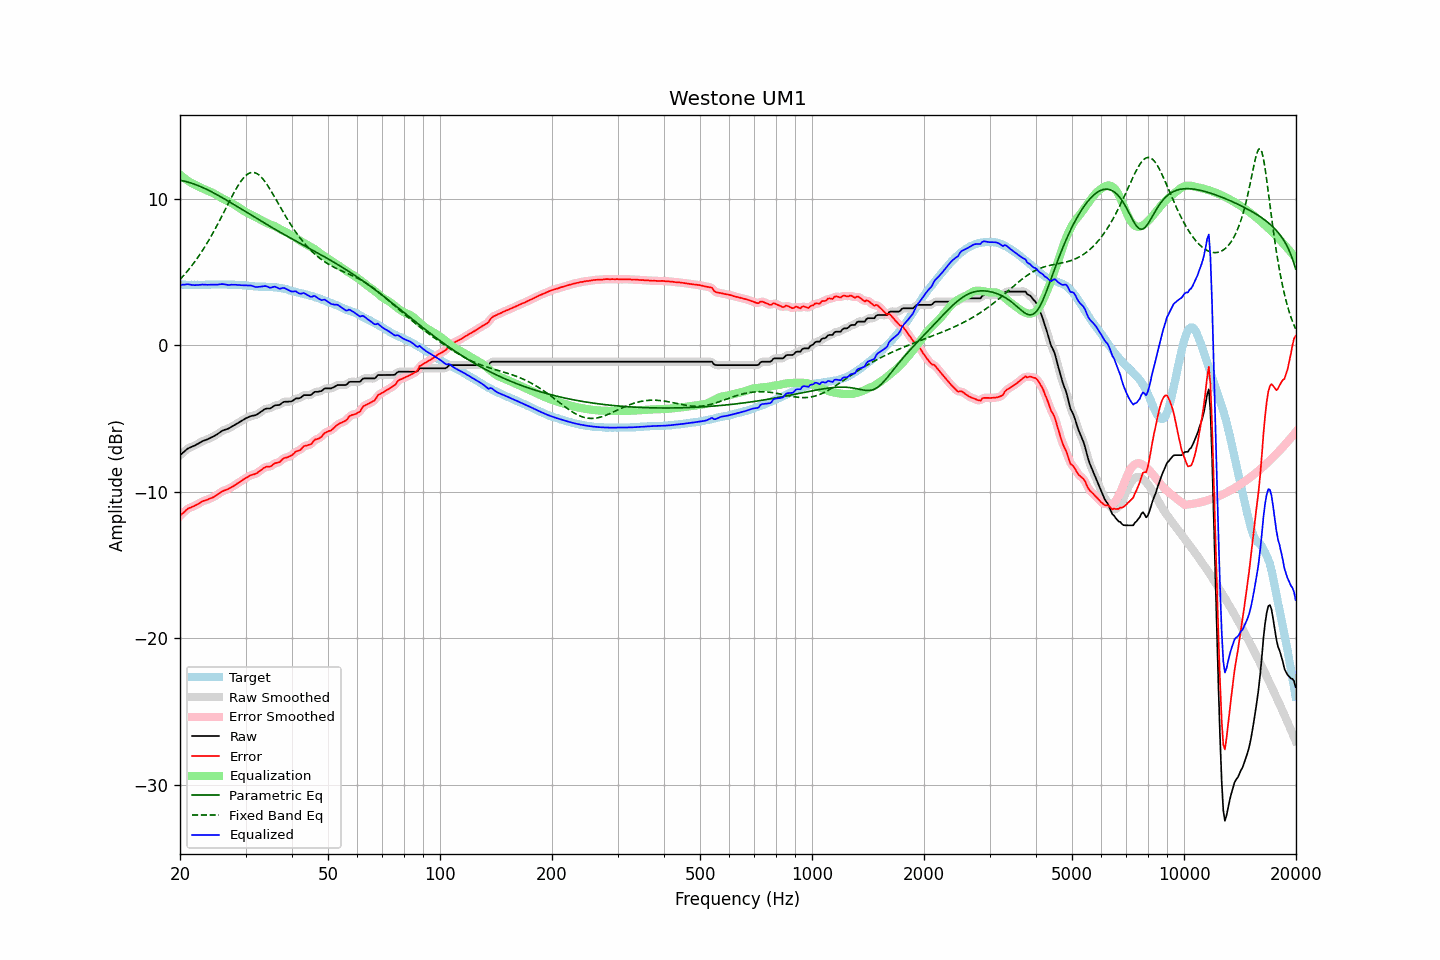

The file beside this chart, header and first rows:
frequency, raw, error, smoothed, error_smoothed, equalization, parametric_eq, fixed_band_eq, equalized_raw, equalized_smoothed, target
20.00, -7.52, -11.66, -7.53, -11.66, 11.63, 11.25, 4.48, 4.12, 4.11, 4.14
20.20, -7.43, -11.56, -7.42, -11.55, 11.54, 11.23, 4.59, 4.11, 4.12, 4.13
20.40, -7.33, -11.45, -7.32, -11.45, 11.45, 11.21, 4.71, 4.12, 4.13, 4.13
20.61, -7.24, -11.37, -7.23, -11.35, 11.37, 11.18, 4.84, 4.13, 4.13, 4.13
20.81, -7.14, -11.24, -7.14, -11.25, 11.29, 11.15, 4.97, 4.15, 4.14, 4.11
21.02, -7.06, -11.17, -7.07, -11.18, 11.21, 11.12, 5.10, 4.15, 4.14, 4.11
21.23, -7.01, -11.12, -7.00, -11.11, 11.14, 11.09, 5.23, 4.13, 4.13, 4.11
21.44, -6.96, -11.07, -6.96, -11.07, 11.07, 11.06, 5.37, 4.11, 4.11, 4.12
21.66, -6.91, -11.02, -6.91, -11.02, 11.01, 11.02, 5.51, 4.10, 4.10, 4.11
21.87, -6.87, -10.98, -6.86, -10.97, 10.96, 10.98, 5.66, 4.09, 4.09, 4.12
22.09, -6.81, -10.91, -6.81, -10.92, 10.90, 10.94, 5.81, 4.09, 4.09, 4.11
22.31, -6.75, -10.86, -6.75, -10.86, 10.85, 10.90, 5.97, 4.10, 4.10, 4.12
22.54, -6.69, -10.80, -6.69, -10.79, 10.80, 10.85, 6.13, 4.11, 4.11, 4.11
22.76, -6.63, -10.73, -6.62, -10.73, 10.74, 10.81, 6.29, 4.12, 4.12, 4.11
22.99, -6.56, -10.67, -6.57, -10.67, 10.69, 10.76, 6.46, 4.13, 4.12, 4.11
23.22, -6.52, -10.63, -6.52, -10.63, 10.64, 10.71, 6.63, 4.12, 4.12, 4.11
23.45, -6.48, -10.59, -6.48, -10.59, 10.59, 10.66, 6.81, 4.12, 4.12, 4.12
23.69, -6.44, -10.56, -6.43, -10.55, 10.55, 10.61, 6.99, 4.11, 4.12, 4.12
23.92, -6.39, -10.50, -6.39, -10.51, 10.51, 10.55, 7.17, 4.12, 4.12, 4.12
24.16, -6.34, -10.46, -6.34, -10.47, 10.46, 10.50, 7.36, 4.12, 4.12, 4.13
24.40, -6.29, -10.42, -6.29, -10.42, 10.41, 10.44, 7.55, 4.12, 4.12, 4.14
24.65, -6.23, -10.37, -6.23, -10.36, 10.35, 10.38, 7.75, 4.12, 4.12, 4.14
24.89, -6.17, -10.30, -6.17, -10.30, 10.29, 10.32, 7.95, 4.12, 4.12, 4.14
25.14, -6.10, -10.22, -6.10, -10.23, 10.22, 10.26, 8.16, 4.13, 4.13, 4.13
25.39, -6.03, -10.16, -6.02, -10.16, 10.16, 10.20, 8.37, 4.13, 4.14, 4.14
25.65, -5.95, -10.09, -5.95, -10.08, 10.10, 10.14, 8.58, 4.15, 4.15, 4.14
25.91, -5.87, -10.00, -5.88, -10.01, 10.03, 10.08, 8.79, 4.16, 4.16, 4.13
26.16, -5.82, -9.95, -5.82, -9.96, 9.97, 10.02, 9.01, 4.16, 4.16, 4.14
26.43, -5.78, -9.92, -5.78, -9.91, 9.92, 9.95, 9.22, 4.14, 4.14, 4.14
26.69, -5.74, -9.88, -5.74, -9.87, 9.86, 9.89, 9.44, 4.13, 4.12, 4.14
26.96, -5.71, -9.83, -5.70, -9.82, 9.81, 9.82, 9.65, 4.10, 4.11, 4.12
27.23, -5.65, -9.77, -5.65, -9.77, 9.75, 9.76, 9.87, 4.11, 4.11, 4.12
27.50, -5.58, -9.70, -5.59, -9.70, 9.70, 9.69, 10.08, 4.12, 4.11, 4.12
27.77, -5.52, -9.64, -5.52, -9.64, 9.64, 9.63, 10.29, 4.12, 4.12, 4.13
28.05, -5.46, -9.57, -5.45, -9.57, 9.57, 9.56, 10.49, 4.11, 4.12, 4.12
28.33, -5.39, -9.49, -5.39, -9.50, 9.50, 9.50, 10.68, 4.12, 4.11, 4.11
28.62, -5.33, -9.43, -5.33, -9.43, 9.43, 9.43, 10.87, 4.10, 4.10, 4.10
28.90, -5.26, -9.36, -5.26, -9.36, 9.36, 9.36, 11.04, 4.10, 4.10, 4.11
29.19, -5.20, -9.30, -5.19, -9.29, 9.28, 9.29, 11.20, 4.09, 4.09, 4.10
29.48, -5.13, -9.20, -5.13, -9.21, 9.21, 9.23, 11.34, 4.08, 4.08, 4.08
29.78, -5.06, -9.14, -5.06, -9.14, 9.14, 9.16, 11.47, 4.08, 4.08, 4.08
30.08, -5.00, -9.08, -5.00, -9.07, 9.08, 9.09, 11.58, 4.08, 4.08, 4.08
30.38, -4.95, -9.01, -4.94, -9.01, 9.02, 9.03, 11.66, 4.07, 4.07, 4.06
30.68, -4.90, -8.95, -4.90, -8.94, 8.96, 8.96, 11.73, 4.07, 4.07, 4.05
30.99, -4.85, -8.89, -4.86, -8.89, 8.91, 8.89, 11.77, 4.06, 4.06, 4.04
31.30, -4.83, -8.86, -4.83, -8.86, 8.86, 8.83, 11.79, 4.03, 4.03, 4.03
31.61, -4.81, -8.83, -4.81, -8.82, 8.81, 8.76, 11.78, 4.00, 4.00, 4.02
31.93, -4.79, -8.79, -4.78, -8.78, 8.75, 8.69, 11.75, 3.97, 3.98, 4.00
32.24, -4.73, -8.73, -4.72, -8.72, 8.69, 8.63, 11.70, 3.96, 3.97, 4.01
32.57, -4.65, -8.64, -4.66, -8.65, 8.63, 8.56, 11.62, 3.98, 3.97, 3.99
32.89, -4.58, -8.56, -4.58, -8.57, 8.56, 8.49, 11.52, 3.99, 3.99, 3.99
33.22, -4.51, -8.49, -4.50, -8.48, 8.50, 8.43, 11.41, 4.00, 4.00, 3.99
33.55, -4.43, -8.40, -4.43, -8.41, 8.44, 8.36, 11.28, 4.02, 4.02, 3.98
33.89, -4.36, -8.35, -4.37, -8.35, 8.39, 8.30, 11.14, 4.03, 4.02, 3.99
34.23, -4.33, -8.30, -4.34, -8.31, 8.33, 8.23, 10.98, 4.00, 3.99, 3.97
34.57, -4.33, -8.31, -4.33, -8.30, 8.28, 8.17, 10.81, 3.96, 3.96, 3.98
34.92, -4.33, -8.30, -4.31, -8.28, 8.24, 8.10, 10.63, 3.91, 3.93, 3.97
35.27, -4.27, -8.25, -4.26, -8.23, 8.20, 8.04, 10.45, 3.93, 3.94, 3.98
35.62, -4.19, -8.14, -4.19, -8.15, 8.16, 7.97, 10.26, 3.97, 3.97, 3.95
35.97, -4.12, -8.07, -4.14, -8.08, 8.11, 7.91, 10.07, 3.99, 3.97, 3.95
... 635 more rows
